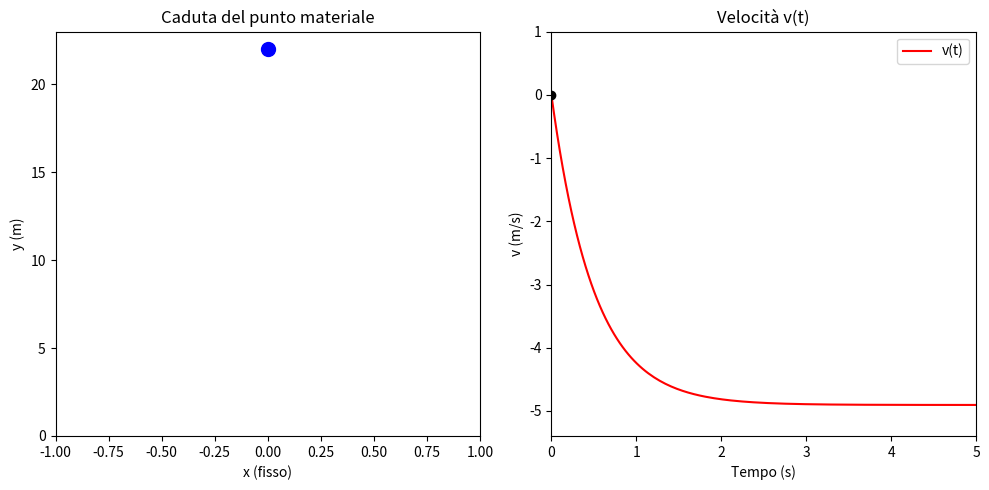

This chart was generated by the following Python code:
# rappresentazione del moto di un punto materiale soggetto a
# 1 forza peso
# 2 forza di resistenza viscosa

import numpy as np
import matplotlib.pyplot as plt
import matplotlib.animation as animation

# Parametri fisici
m = 1.0                 # massa (kg)
g = 9.81                # accelerazione gravitazionale (m/s^2)
beta = 2.0              # coefficiente viscoso (kg/s)
y0 = 22.0               # posizione iniziale (m)

# Costanti derivate
v_lim = -m * g / beta
alpha = beta / m

# Funzioni del moto (velocità e legge oraria)
def v(t):
    return v_lim * (1 - np.exp(-alpha * t))

def y(t):
    return y0 + v_lim * (t + (1 / alpha) * (np.exp(-alpha * t) - 1))

# Tempo di volo
t_max = 5
fps = 30
frames = int(t_max * fps)
t_vals = np.linspace(0, t_max, frames)
y_vals = y(t_vals)
v_vals = v(t_vals)

# Setup figura
fig, (ax1, ax2) = plt.subplots(1, 2, figsize=(10, 5))

# Subplot caduta
ax1.set_xlim(-1, 1)
ax1.set_ylim(0, y0 + 1)
ax1.set_title("Caduta del punto materiale")
ax1.set_xlabel("x (fisso)")
ax1.set_ylabel("y (m)")
punto, = ax1.plot(0, y0, 'bo', markersize=10)

# Subplot v(t)
ax2.set_xlim(0, t_max)
ax2.set_ylim(1.1 * v_lim, 1)
ax2.set_title("Velocità v(t)")
ax2.set_xlabel("Tempo (s)")
ax2.set_ylabel("v (m/s)")
ax2.plot(t_vals, v_vals, 'r-', label='v(t)')
punto_v, = ax2.plot(0, v_vals[0], 'ko', markersize=6)
ax2.legend()

# Funzione di aggiornamento
def update(frame):
    t = t_vals[frame]
    y_pos = y_vals[frame]
    v_val = v_vals[frame]
    punto.set_data([0], [y_pos])
    punto_v.set_data([t], [v_val])

    return punto, punto_v

ani = animation.FuncAnimation(fig, update, frames=frames, interval=1000/fps, blit=True)
# Salvataggio come GIF 
# ani.save("caduta_viscosa.gif", writer='pillow', fps=fps)

plt.tight_layout()
plt.show()
